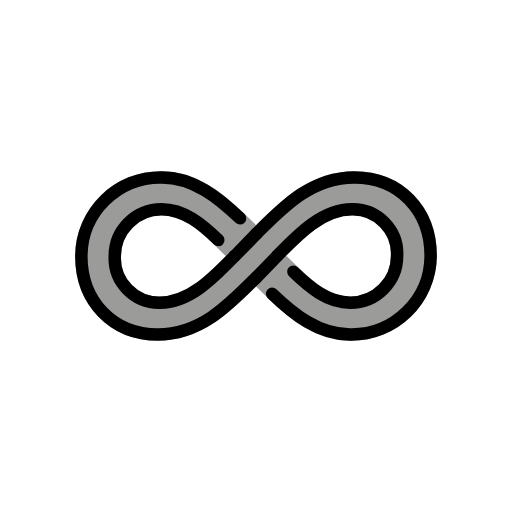
t = 0.00 s
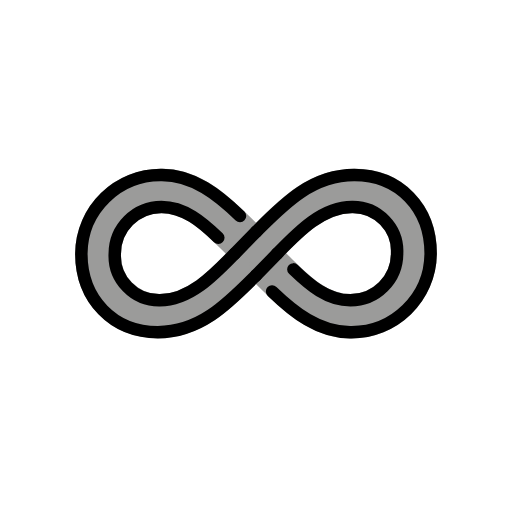
t = 0.48 s
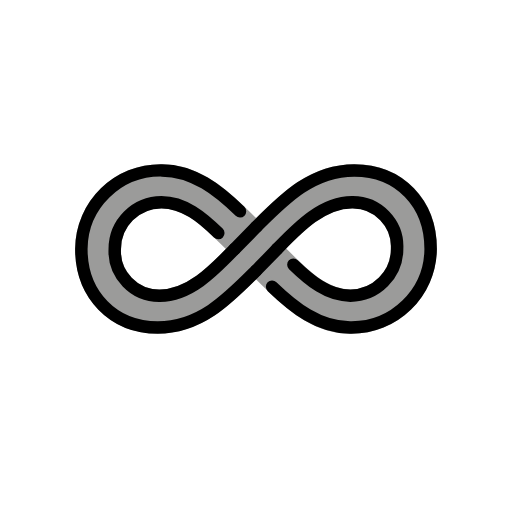
t = 1.43 s
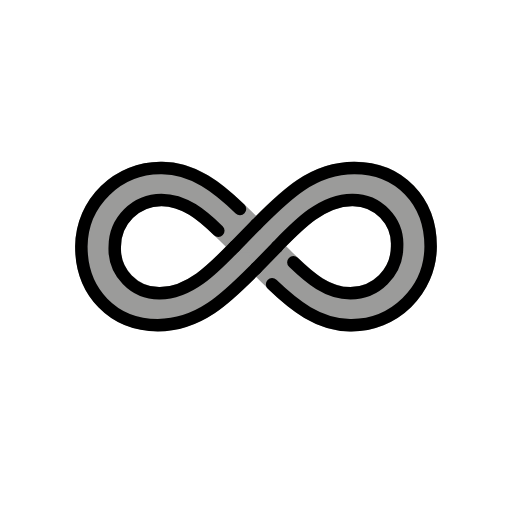
t = 1.90 s
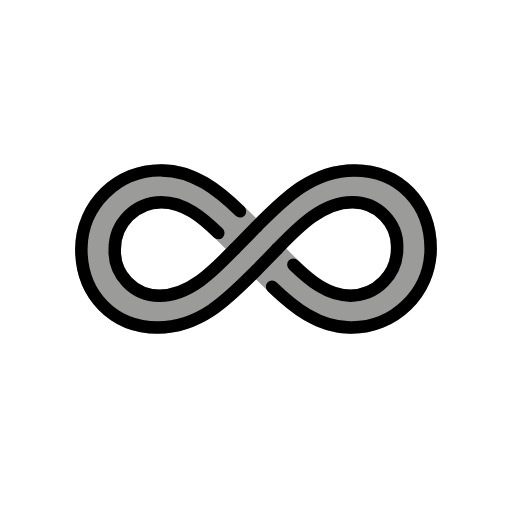
t = 2.38 s
t = 3.33 s: frame unchanged from t = 0.48 s, image omitted

The animated SVG that drew these frames (rendered in a browser with its animation timeline set to each time). Animation: 1 SMIL element (animateTransform=1); one cycle of 3.80 s, repeats indefinitely.

<?xml version='1.0' encoding='utf-8'?>
<svg xmlns="http://www.w3.org/2000/svg" id="emoji" viewBox="-5 -5 82 82" width="200" height="200" role="img">
  <title>OpenMoji: infinity</title><g><g id="color">
    <path fill="#9b9b9a" stroke="#9b9b9a" stroke-width="2" d="m36 39.44c-4.335 4.335-8.841 9.096-15.73 9.096-7.141 0-12.24-5.271-12.24-12.58 0.05558-7.058 5.863-12.67 12.92-12.54 6.29 0 10.97 4.973 15.05 9.054 4.335-4.336 8.841-9.054 15.73-9.054 7.226 0 12.24 5.229 12.24 12.54-0.05592 7.058-5.863 12.75-12.92 12.62-6.29 0-10.97-5.057-15.05-9.137zm-3.4-3.444c-3.315-3.06-6.801-7.522-11.73-7.522-4.129 0.0055-7.475 3.351-7.48 7.48-0.2047 4.113 3.108 7.584 7.226 7.522 4.844 5e-4 8.754-4.166 11.98-7.48zm26.01-0.0417c0.205-4.113-3.108-7.543-7.226-7.48-4.846 0-8.756 4.165-11.99 7.48 3.315 3.06 6.8 7.522 11.73 7.522 4.129-0.0057 7.476-3.393 7.482-7.522z" />
  </g>
  <g id="line">
    <path fill="none" stroke="#000" stroke-linecap="round" stroke-width="2" d="m36 32.51c4.335-4.336 8.841-9.096 15.73-9.096 7.226 0 12.24 5.271 12.24 12.58-0.05592 7.058-5.863 12.71-12.92 12.58-5.006 0-8.99-3.178-12.47-6.532m-2.581-2.564c-4.335 4.335-8.841 9.096-15.73 9.096-7.141 0-12.24-5.271-12.24-12.58 0.05558-7.058 5.863-12.71 12.92-12.58 5.02 0 9.012 3.194 12.49 6.558m-3.476 3.475c-2.586-2.503-5.447-4.932-9.102-4.932-4.129 0.0055-7.474 3.351-7.48 7.48-0.2047 4.113 3.108 7.542 7.226 7.48 4.844 5e-4 8.754-4.166 11.98-7.48m9.401 2.521c2.594 2.513 5.462 4.959 9.129 4.959 4.129-0.0052 7.476-3.351 7.482-7.48h4e-4c0.2047-4.113-3.108-7.542-7.226-7.48-4.846 0-8.756 4.165-11.99 7.48" />
    <line x1="32.6" x2="36" y1="36" y2="32.51" stroke="#000" stroke-linecap="round" stroke-linejoin="round" stroke-width="2" />
    <line x1="36" x2="39.4" y1="39.49" y2="36" stroke="#000" stroke-linecap="round" stroke-linejoin="round" stroke-width="2" />
  </g>
<animateTransform attributeName="transform" type="translate" values="0 0;0 -1.5;0 0" dur="3.8s" repeatCount="indefinite" /></g></svg>
